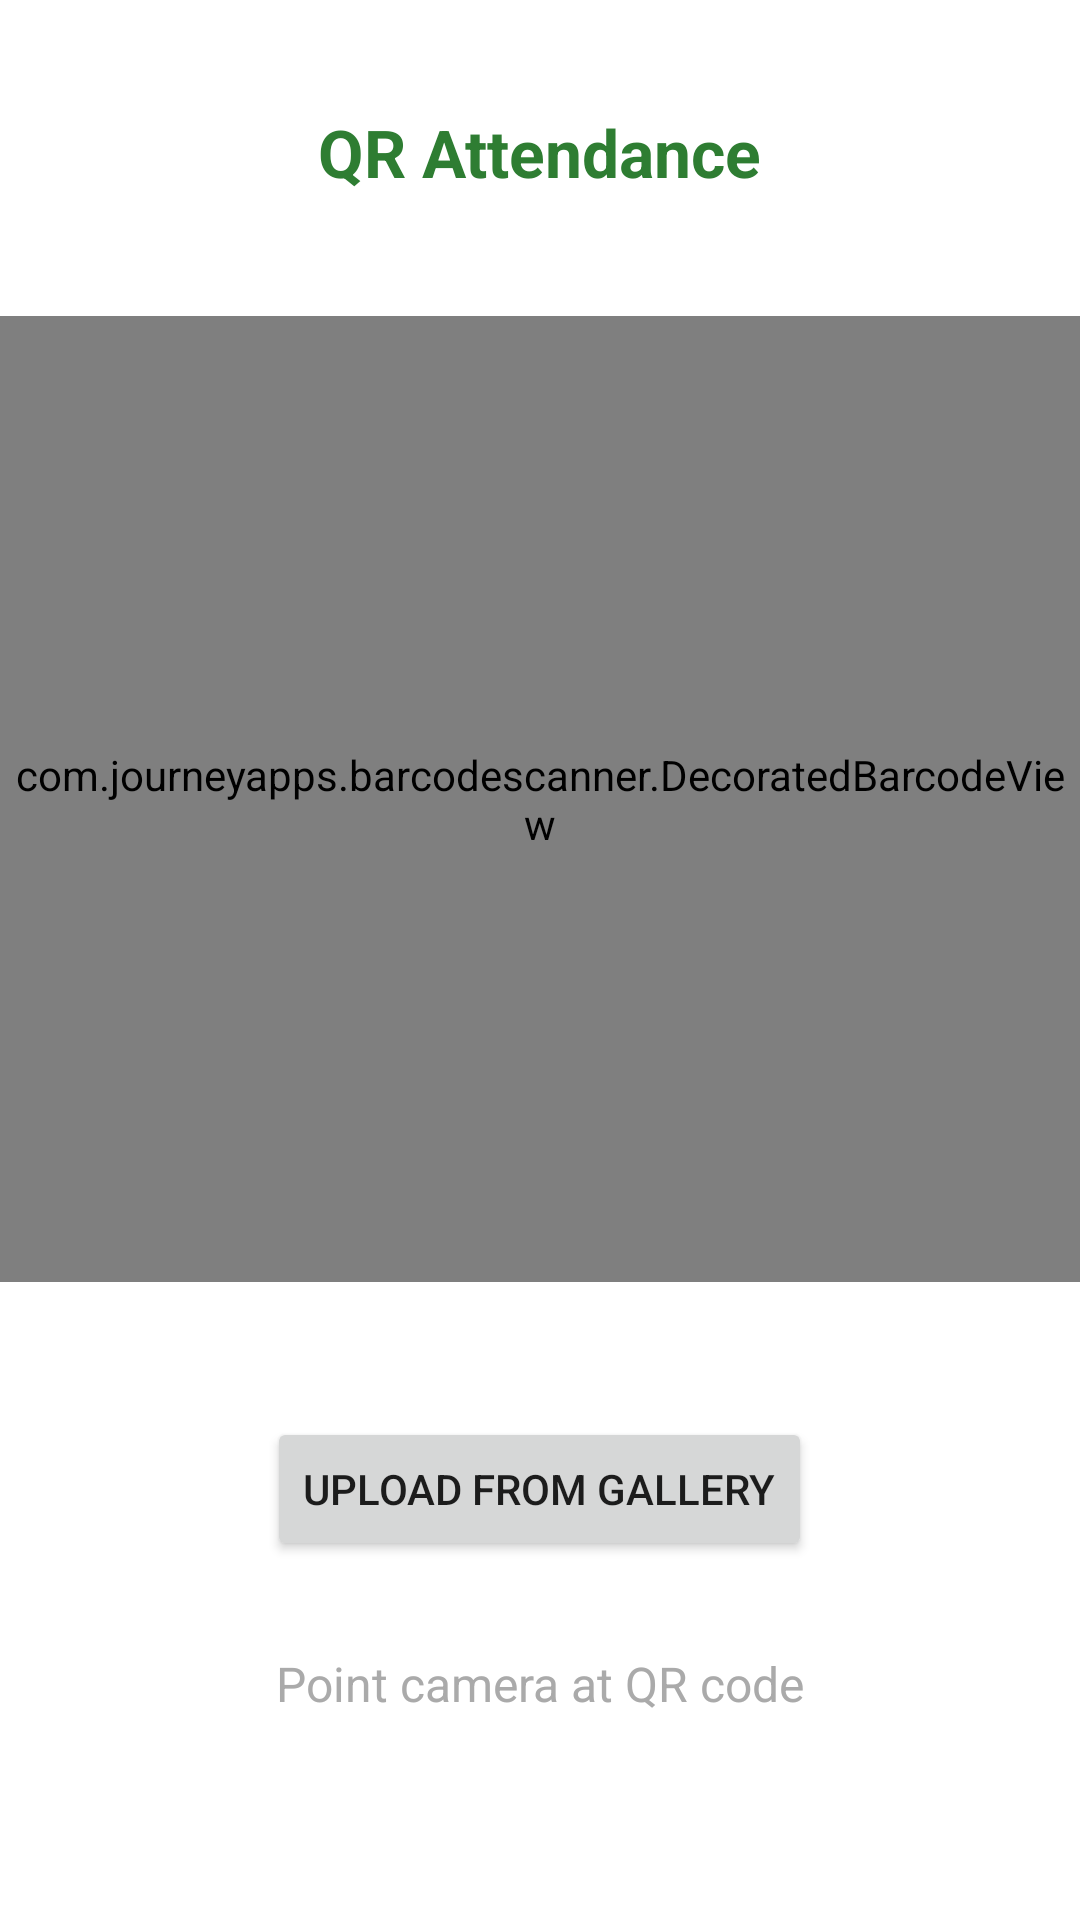

Here is an Android app screen rendered from its layout file. Give the layout XML and the strings, colors and styles it references.
<!-- AndroidManifest.xml: application theme Theme.FaceAttendanceApp -->
<!-- res/layout/activity_admin_qr_attendance.xml -->
<?xml version="1.0" encoding="utf-8"?>
<RelativeLayout xmlns:android="http://schemas.android.com/apk/res/android"
    xmlns:tools="http://schemas.android.com/tools"
    android:layout_width="match_parent"
    android:layout_height="match_parent"
    xmlns:app="http://schemas.android.com/apk/res-auto"
    tools:context=".QRAttendanceActivity">

    
    <TextView
        android:id="@+id/tvTitle"
        android:layout_width="wrap_content"
        android:layout_height="wrap_content"
        android:layout_centerHorizontal="true"
        android:layout_marginTop="16dp"
        android:text="QR Attendance"
        android:textSize="22sp"
        android:textStyle="bold"
        android:textColor="@color/colorPrimary"
        android:paddingTop="20dp"/>

    <ImageButton
        android:id="@+id/btnSwitchCamera"
        android:layout_width="48dp"
        android:layout_height="48dp"
        android:layout_alignParentEnd="true"
        android:layout_marginTop="48dp"
        android:layout_marginRight="8dp"
        android:background="?attr/selectableItemBackgroundBorderless"
        android:contentDescription="Switch Camera"
        android:src="@drawable/ic_switch_camera"
        app:tint="@color/colorSecondary" />



    

    <com.journeyapps.barcodescanner.DecoratedBarcodeView
        android:id="@+id/barcode_scanner_view"
        android:layout_width="match_parent"
        android:layout_height="477dp"
        android:layout_above="@id/tvScanStatus"
        android:layout_below="@id/tvTitle"
        android:layout_marginTop="40dp"
        android:layout_marginBottom="123dp" />
    
    <Button
        android:id="@+id/btnUploadQR"
        android:layout_width="wrap_content"
        android:layout_height="wrap_content"
        android:text="Upload from Gallery"
        android:layout_centerHorizontal="true"
        android:layout_above="@id/tvScanStatus"
        android:layout_marginBottom="30dp"
        android:padding="12dp" />


    
    <TextView
        android:id="@+id/tvScanStatus"
        android:layout_width="wrap_content"
        android:layout_height="wrap_content"
        android:layout_centerHorizontal="true"
        android:layout_alignParentBottom="true"
        android:layout_marginBottom="68dp"
        android:text="Point camera at QR code"
        android:textSize="16sp"
        android:textColor="@android:color/darker_gray" />

</RelativeLayout>
<!-- resources referenced by this layout -->
<resources>
  <color name="colorPrimary">#2E7D32</color>
  <color name="colorSecondary">#FF5722</color>
  <style name="Theme.FaceAttendanceApp" parent="Base.Theme.FaceAttendanceApp" />
  <style name="Base.Theme.FaceAttendanceApp" parent="Theme.MaterialComponents.DayNight.NoActionBar">
          
          <item name="colorPrimary">@color/colorPrimary</item>
          <item name="colorOnPrimary">@color/white</item>
          <item name="colorSecondary">@color/colorSecondary</item>
          <item name="colorOnSecondary">@color/white</item>
  
          <item name="colorSurface">@color/white</item>
          <item name="colorOnSurface">@color/black</item>
  
  
  
  
  
          
          <item name="android:statusBarColor" tools:targetApi="l">@android:color/transparent</item>
          <item name="android:windowLightStatusBar" tools:targetApi="m">true</item>
      </style>
  <color name="white">#FFFFFF</color>
  <color name="black">#000000</color>
</resources>
